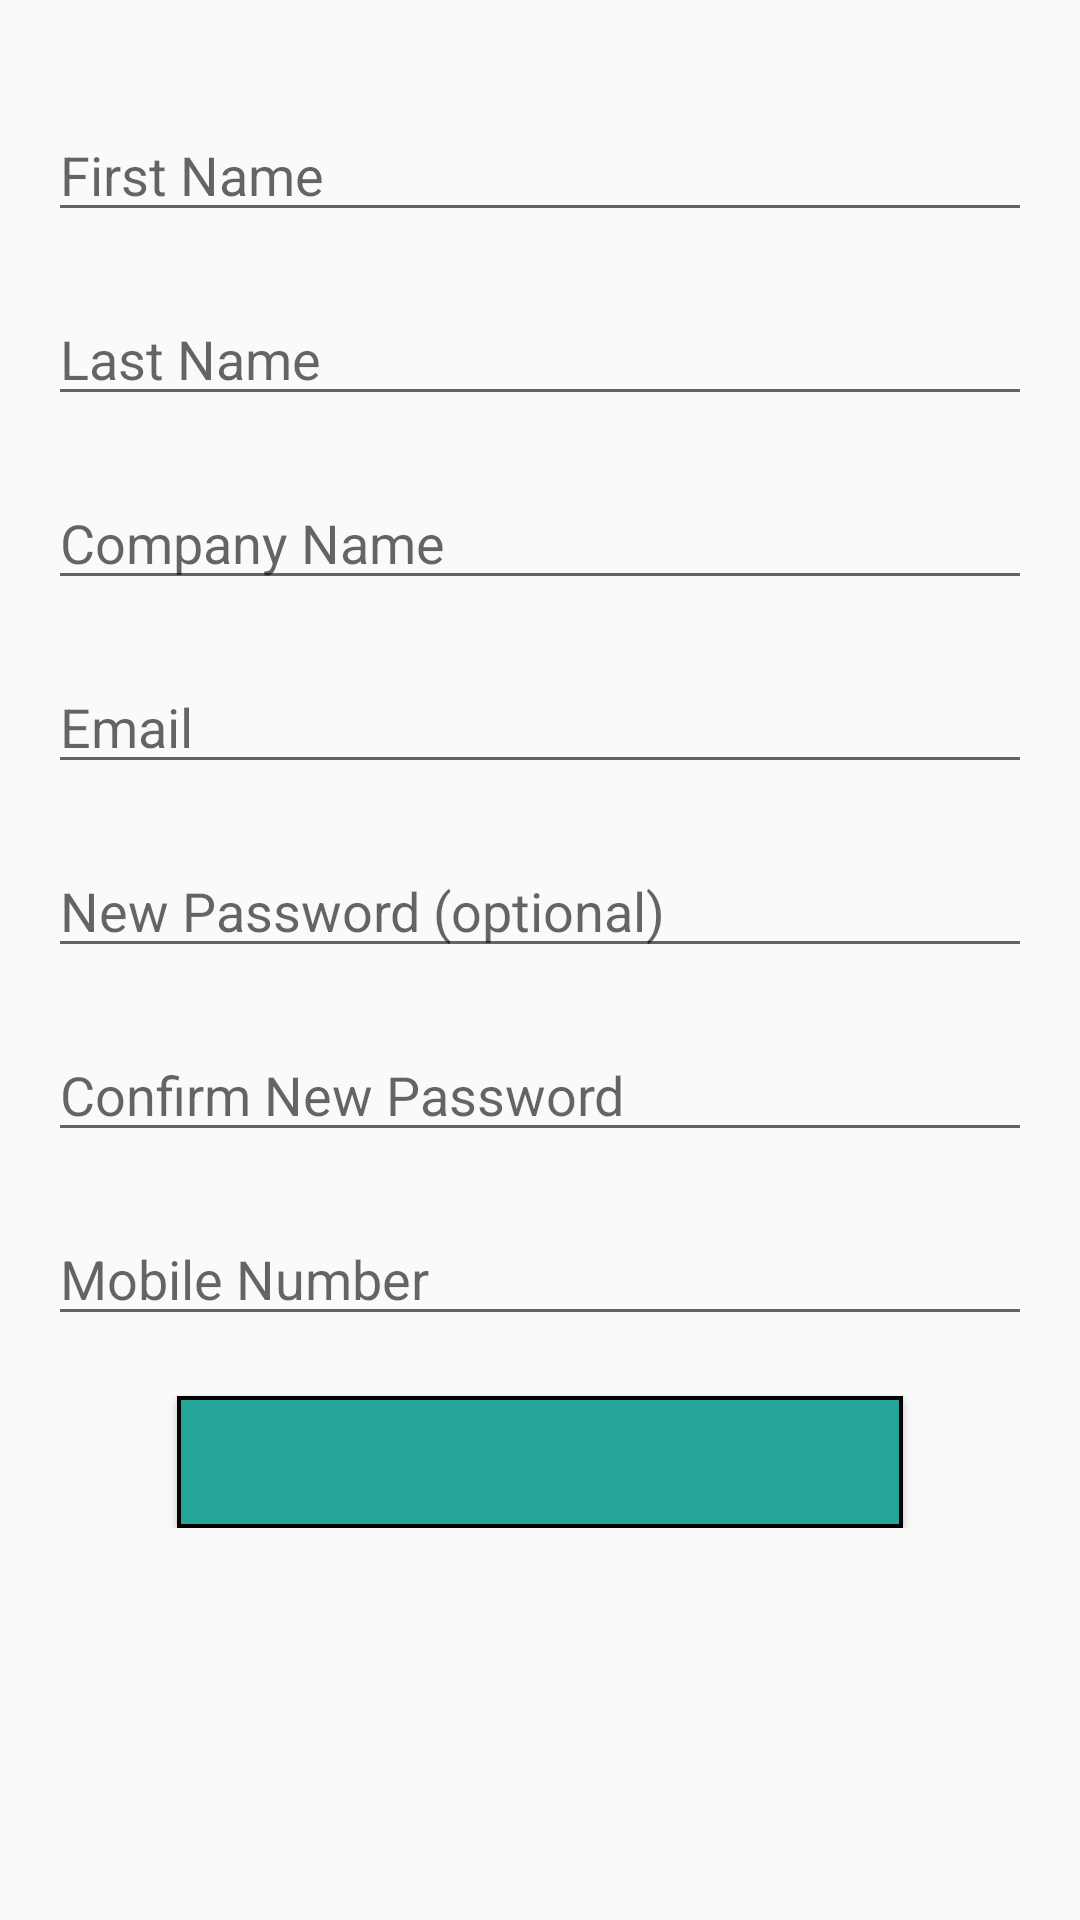

Here is an Android app screen rendered from its layout file. Give the layout XML and the strings, colors and styles it references.
<!-- AndroidManifest.xml: application theme AppTheme -->
<!-- res/layout/activity_contractor_profile.xml -->
<ScrollView
    xmlns:android="http://schemas.android.com/apk/res/android"
    android:layout_width="fill_parent"
    android:layout_height="fill_parent"
    android:background="@color/md_white_1000"
    >

    <RelativeLayout
        xmlns:android="http://schemas.android.com/apk/res/android"
        android:layout_width="match_parent"
        android:layout_height="wrap_content"
        android:background="@color/md_white_1000"
        android:paddingLeft="@dimen/activity_horizontal_margin"
        android:paddingRight="@dimen/activity_horizontal_margin"
        android:paddingTop="@dimen/activity_vertical_margin"
        android:paddingBottom="@dimen/activity_vertical_margin"
        >

        <LinearLayout
            android:focusable="true"
            android:focusableInTouchMode="true"
            android:layout_width="0px"
            android:layout_height="0px"
            android:id="@+id/linearLayout"
            android:orientation="horizontal"/>

        <EditText
            android:layout_width="match_parent"
            android:layout_height="wrap_content"
            android:inputType="textCapSentences"
            android:hint="First Name"
            android:ems="10"
            android:id="@+id/edit_first_name"
            android:layout_alignParentTop="true"
            android:layout_marginTop="20dp"
            android:layout_alignParentStart="true" />

        <EditText
            android:layout_width="match_parent"
            android:layout_height="wrap_content"
            android:inputType="textCapSentences"
            android:hint="Last Name"
            android:ems="10"
            android:id="@+id/edit_last_name"
            android:layout_below="@id/edit_first_name"
            android:layout_marginTop="20dp"
            android:layout_alignParentStart="true" />

        <EditText
            android:layout_width="match_parent"
            android:layout_height="wrap_content"
            android:inputType="textCapSentences"
            android:hint="Company Name"
            android:ems="10"
            android:id="@+id/edit_company_name"
            android:layout_below="@id/edit_last_name"
            android:layout_marginTop="20dp"
            android:layout_alignParentStart="true" />

        <EditText
            android:layout_width="match_parent"
            android:layout_height="wrap_content"
            android:inputType="textEmailAddress"
            android:hint="Email"
            android:ems="10"
            android:id="@+id/edit_email"
            android:layout_marginTop="20dp"
            android:layout_below="@id/edit_company_name"
            android:layout_alignParentStart="true" />

        <EditText
            android:layout_width="match_parent"
            android:layout_height="wrap_content"
            android:inputType="textPassword"
            android:hint="New Password (optional)"
            android:ems="10"
            android:id="@+id/edit_password"
            android:layout_marginTop="20dp"
            android:layout_below="@id/edit_email"
            android:layout_alignParentStart="true" />

        <EditText
            android:layout_width="match_parent"
            android:layout_height="wrap_content"
            android:inputType="textPassword"
            android:hint="Confirm New Password"
            android:ems="10"
            android:id="@+id/confirm_password"
            android:layout_marginTop="20dp"
            android:layout_below="@+id/edit_password"
            android:layout_alignParentStart="true" />

        <EditText
            android:layout_width="match_parent"
            android:layout_height="wrap_content"
            android:inputType="numberDecimal"
            android:hint="Mobile Number"
            android:ems="10"
            android:id="@+id/edit_phone_number"
            android:layout_marginTop="20dp"
            android:layout_below="@+id/confirm_password"
            android:layout_alignParentStart="true" />


        <Button
            android:layout_width="242dp"
            android:layout_height="44dp"
            android:text="Save details"
            android:textColor="@color/teal"
            android:background="@drawable/outline_rectangle"
            android:id="@+id/button_pay"
            android:textSize="20sp"
            android:layout_below="@id/edit_phone_number"
            android:onClick="set"
            android:layout_marginTop="20dp"
            android:layout_centerHorizontal="true"
            android:layout_alignStart="@id/button_hire"
            android:layout_alignParentBottom="true"/>


    </RelativeLayout>

</ScrollView>
<!-- resources referenced by this layout -->
<resources>
  <color name="teal">#26A69A</color>
  <dimen name="activity_horizontal_margin">16dp</dimen>
  <dimen name="activity_vertical_margin">16dp</dimen>
  <!-- drawable outline_rectangle (drawable) -->
  <?xml version="1.0" encoding="utf-8"?>
  <shape
      xmlns:android="http://schemas.android.com/apk/res/android"
      android:shape="rectangle" >
      <solid android:color="@color/teal" />
      <stroke
          android:width="4px"
          android:color="@color/md_white_1000"/>
  </shape>
  <style name="AppTheme" parent="Theme.AppCompat.Light">
          
          <item name="windowActionBar">false</item>
          <item name="windowNoTitle">true</item>
          <item name="colorPrimary">@color/teal</item>
          <item name="colorPrimaryDark">@color/dark</item>
          <item name="colorAccent">@color/teal</item>
      </style>
  <color name="dark">#00695C</color>
</resources>
